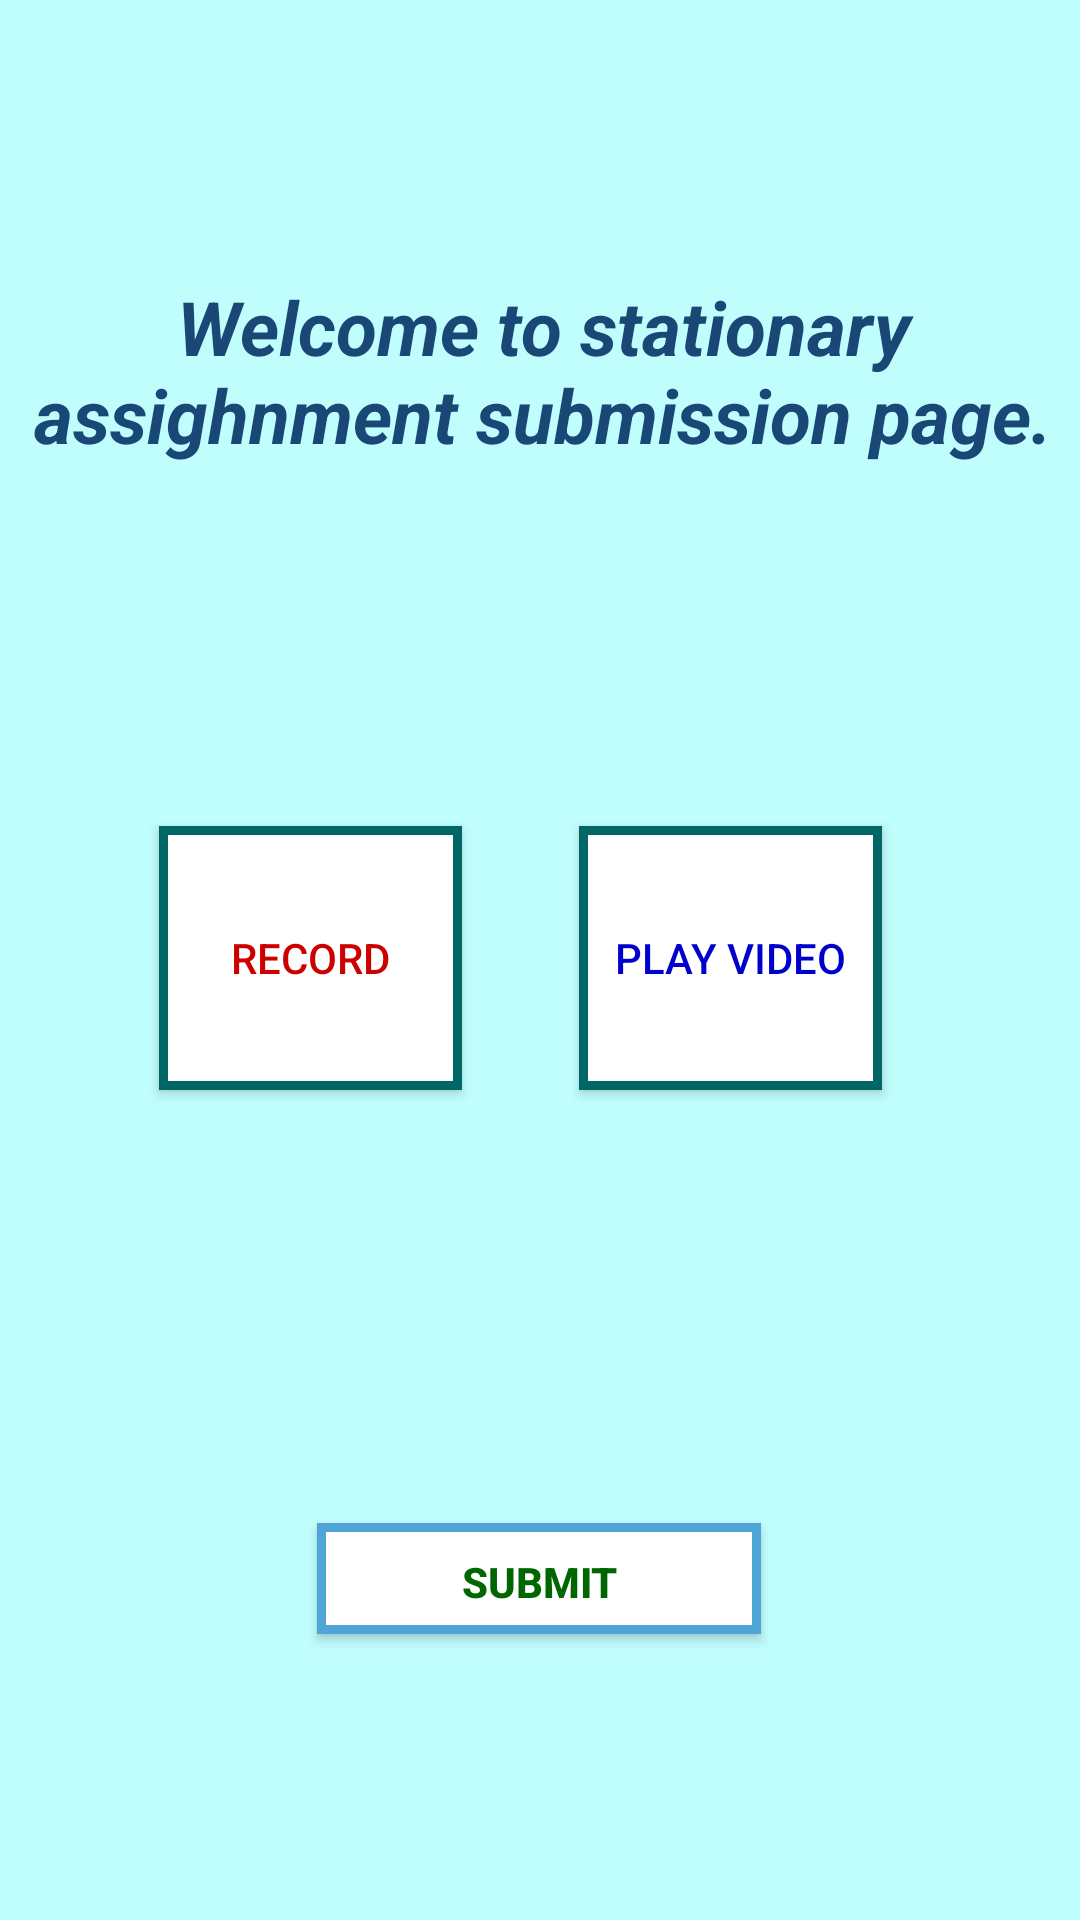

Reconstruct the res/layout file that produces this screen, plus the resources it refers to.
<!-- AndroidManifest.xml: application theme AppTheme -->
<!-- res/layout/video_submission.xml -->
<?xml version="1.0" encoding="utf-8"?>
<androidx.constraintlayout.widget.ConstraintLayout xmlns:android="http://schemas.android.com/apk/res/android"
    xmlns:app="http://schemas.android.com/apk/res-auto"
    xmlns:tools="http://schemas.android.com/tools"
    android:id="@+id/tv_email"
    android:layout_width="match_parent"
    android:layout_height="match_parent"
    tools:context=".video.VideoSubmission"
    android:background="#99FF">


    <Button
        android:id="@+id/bt_record"
        android:layout_width="101dp"
        android:layout_height="88dp"
        android:background="@drawable/boarder2"
        android:onClick="captureVideo"
        android:text="Record"
        android:textColor="#cc0000"
        app:layout_constraintBottom_toBottomOf="parent"
        app:layout_constraintEnd_toEndOf="parent"
        app:layout_constraintHorizontal_bias="0.204"
        app:layout_constraintStart_toStartOf="parent"
        app:layout_constraintTop_toTopOf="parent"
        app:layout_constraintVertical_bias="0.499" />

    <Button
        android:id="@+id/bt_upload"
        android:layout_width="148dp"
        android:layout_height="37dp"
        android:onClick="UploadVideo"
        android:text="Submit"
        android:background="@drawable/boarder"
        android:textColor="#006600"
        android:textStyle="bold"
        app:layout_constraintBottom_toBottomOf="parent"
        app:layout_constraintEnd_toEndOf="parent"
        app:layout_constraintHorizontal_bias="0.498"
        app:layout_constraintStart_toStartOf="parent"
        app:layout_constraintTop_toTopOf="parent"
        app:layout_constraintVertical_bias="0.842" />

    <Button
        android:id="@+id/bt_play"
        android:layout_width="101dp"
        android:layout_height="88dp"
        android:background="@drawable/boarder2"
        android:onClick="playVideo"
        android:text="play video"
        android:textColor="#0000cc"
        app:layout_constraintBottom_toBottomOf="parent"
        app:layout_constraintEnd_toEndOf="parent"
        app:layout_constraintHorizontal_bias="0.745"
        app:layout_constraintStart_toStartOf="parent"
        app:layout_constraintTop_toTopOf="parent"
        app:layout_constraintVertical_bias="0.499" />

    <TextView
        android:id="@+id/textView6"
        android:layout_width="381dp"
        android:layout_height="76dp"
        android:text="Welcome to stationary assighnment submission page."

        android:gravity="center_horizontal"
        android:textColor="#1A4876"
        android:textSize="25sp"
        android:textStyle="bold|italic"

        app:layout_constraintBottom_toBottomOf="parent"
        app:layout_constraintEnd_toEndOf="parent"
        app:layout_constraintHorizontal_bias="0.466"
        app:layout_constraintStart_toStartOf="parent"
        app:layout_constraintTop_toTopOf="parent"
        app:layout_constraintVertical_bias="0.163" />
</androidx.constraintlayout.widget.ConstraintLayout>
<!-- resources referenced by this layout -->
<resources>
  <!-- drawable boarder (drawable) -->
  <?xml version="1.0" encoding="utf-8"?>
  <shape xmlns:android="http://schemas.android.com/apk/res/android" android:shape="rectangle" >
      <solid android:color="@android:color/white" />
      <stroke android:width="3dip" android:color="#4fa5d5"/>
      <padding android:bottom="10dp" android:left="10dp" android:right="10dp" android:top="10dp"/>
  </shape>
  <!-- drawable boarder2 (drawable) -->
  <?xml version="1.0" encoding="utf-8"?>
  <shape xmlns:android="http://schemas.android.com/apk/res/android" android:shape="rectangle" >
      <solid android:color="@android:color/white" />
      <stroke android:width="3dip" android:color="#006666"/>
      <padding android:bottom="10dp" android:left="10dp" android:right="10dp" android:top="10dp"/>
  </shape>
  <style name="AppTheme" parent="Theme.AppCompat.Light.NoActionBar">
          
          <item name="colorPrimary">@color/colorPrimary</item>
          <item name="colorPrimaryDark">@color/colorPrimaryDark</item>
          <item name="colorAccent">@color/colorAccent</item>
      </style>
  <!-- not gathered from this repository: default colours our renderer supplied (Android Studio template values) -->
  <color name="colorPrimary">#FF6200EE</color>
  <color name="colorPrimaryDark">#FF3700B3</color>
  <color name="colorAccent">#FF03DAC5</color>
</resources>
